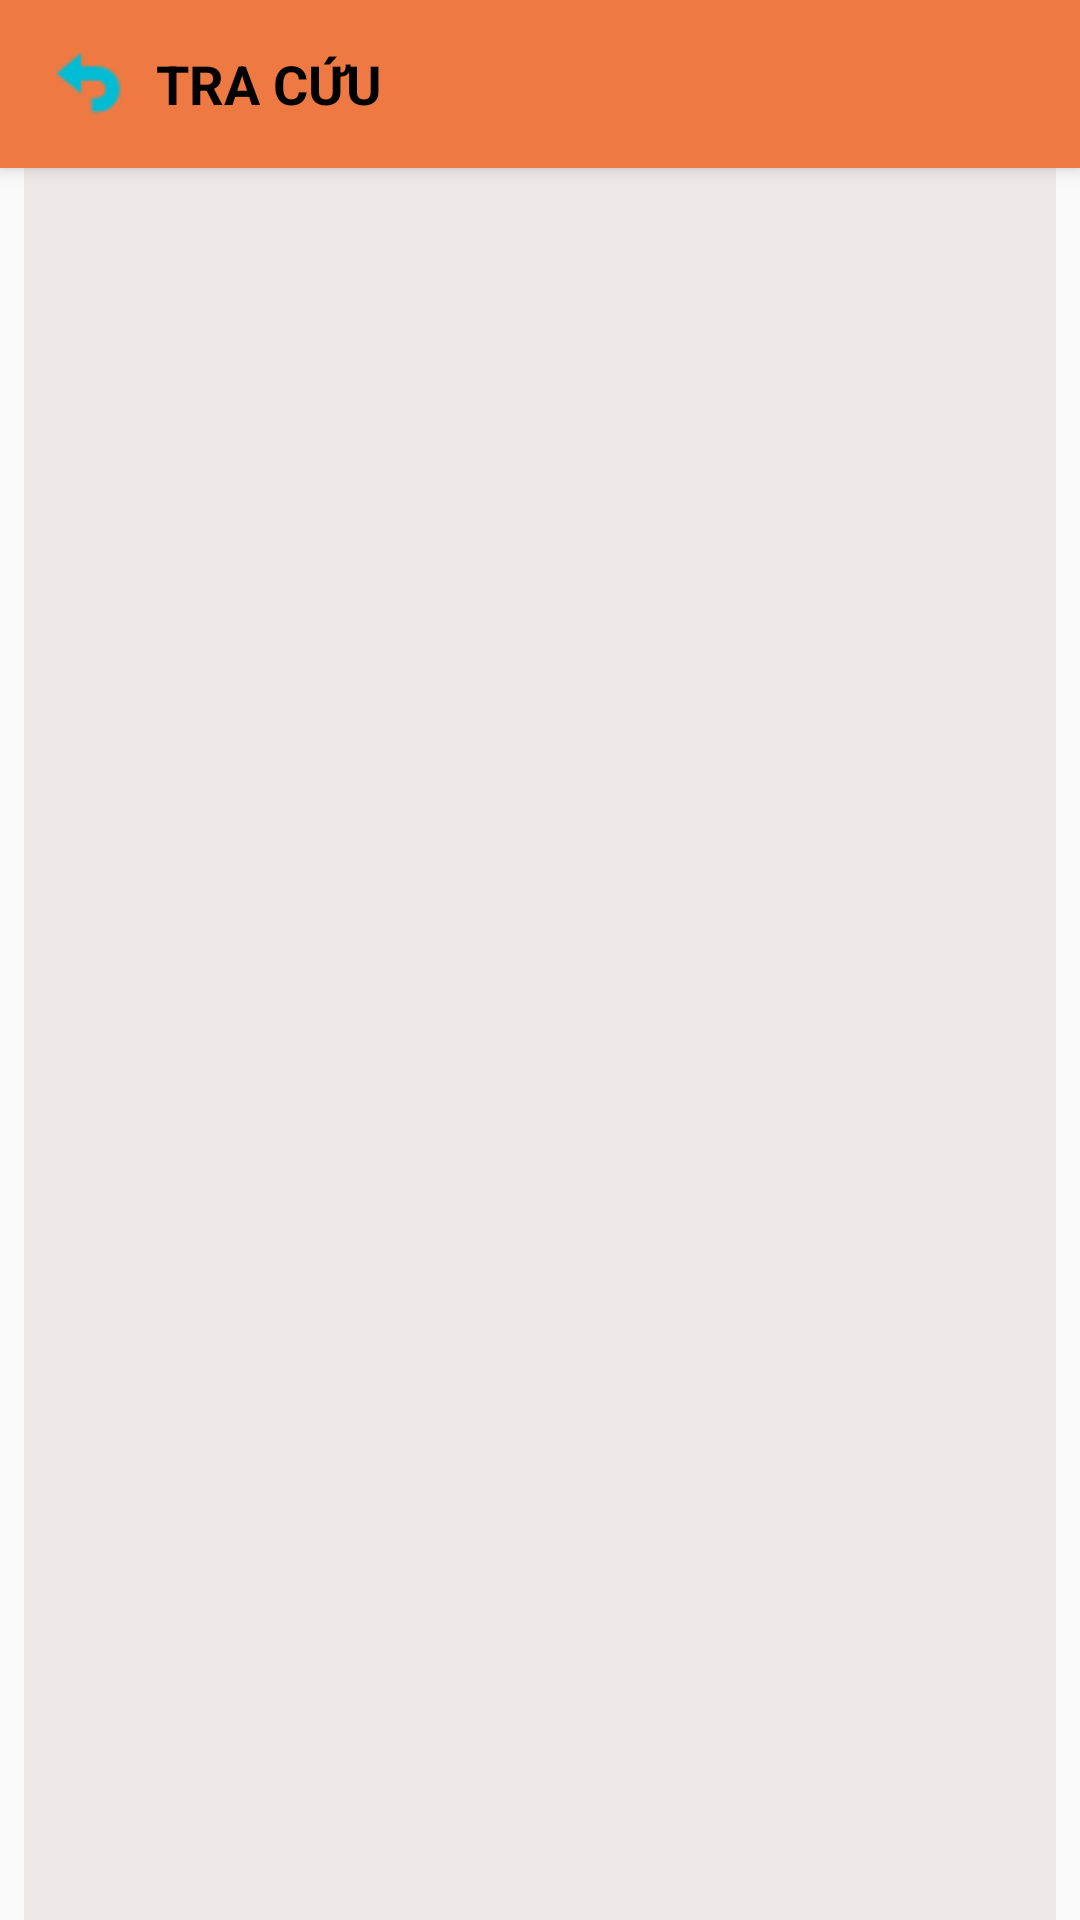

Produce the Android XML layout that renders to this screen, including the resource entries it uses.
<!-- AndroidManifest.xml: application theme AppTheme -->
<!-- res/layout/activity_tracuu.xml -->
<?xml version="1.0" encoding="utf-8"?>
<android.support.design.widget.CoordinatorLayout xmlns:android="http://schemas.android.com/apk/res/android"
    xmlns:app="http://schemas.android.com/apk/res-auto"
    xmlns:tools="http://schemas.android.com/tools"
    android:layout_width="match_parent"
    android:layout_height="match_parent"
    tools:context="com.example.user.bk_android.tracuu">

    <android.support.design.widget.AppBarLayout
        android:layout_width="match_parent"
        android:layout_height="wrap_content"
        android:theme="@style/AppTheme.AppBarOverlay">

        <android.support.v7.widget.Toolbar
            android:id="@+id/toolbar"
            android:layout_width="match_parent"
            android:layout_height="?attr/actionBarSize"
            android:background="#EE7942"
            app:popupTheme="@style/AppTheme.PopupOverlay" >

            <ImageView
                android:id="@+id/im_backtracuu"
                android:layout_width="wrap_content"
                android:layout_height="wrap_content"
                android:background="@drawable/back"/>

            <TextView
                android:layout_width="wrap_content"
                android:layout_height="wrap_content"
                android:layout_marginLeft="24dp"
                android:textSize="18sp"
                android:text="TRA CỨU"
                android:textColor="#000"
                android:textStyle="bold"/>

        </android.support.v7.widget.Toolbar>

    </android.support.design.widget.AppBarLayout>

    <include layout="@layout/content_main" />

</android.support.design.widget.CoordinatorLayout>
<!-- res/layout/content_main.xml (included above) -->
<?xml version="1.0" encoding="utf-8"?>
<RelativeLayout xmlns:android="http://schemas.android.com/apk/res/android"
    xmlns:app="http://schemas.android.com/apk/res-auto"
    xmlns:tools="http://schemas.android.com/tools"
    android:layout_width="match_parent"
    android:layout_height="match_parent"
    app:layout_behavior="@string/appbar_scrolling_view_behavior"
    tools:context="com.example.user.bk_android.tracuu"
    tools:showIn="@layout/activity_tracuu">

    <android.support.v7.widget.RecyclerView
        android:id="@+id/recycler_view"
        android:layout_width="match_parent"
        android:layout_height="match_parent"
        android:background="#EEE9E9"
        android:layout_marginLeft="8dp"
        android:layout_marginRight="8dp"
        android:scrollbars="vertical" />

</RelativeLayout>
<!-- resources referenced by this layout -->
<resources>
  <!-- drawable back: png bitmap (drawable, 625 bytes) -->
  <style name="AppTheme.AppBarOverlay" parent="ThemeOverlay.AppCompat.Light" />
  <style name="AppTheme.PopupOverlay" parent="ThemeOverlay.AppCompat.Light" />
  <style name="AppTheme" parent="Theme.AppCompat.Light.NoActionBar">
          
          <item name="colorPrimary">@color/colorPrimary</item>
          <item name="colorPrimaryDark">@color/colorPrimaryDark</item>
          <item name="colorAccent">@color/colorAccent</item>
      </style>
  <!-- not gathered from this repository: default colours our renderer supplied (Android Studio template values) -->
  <color name="colorPrimary">#FF6200EE</color>
  <color name="colorPrimaryDark">#FF3700B3</color>
  <color name="colorAccent">#FF03DAC5</color>
</resources>
